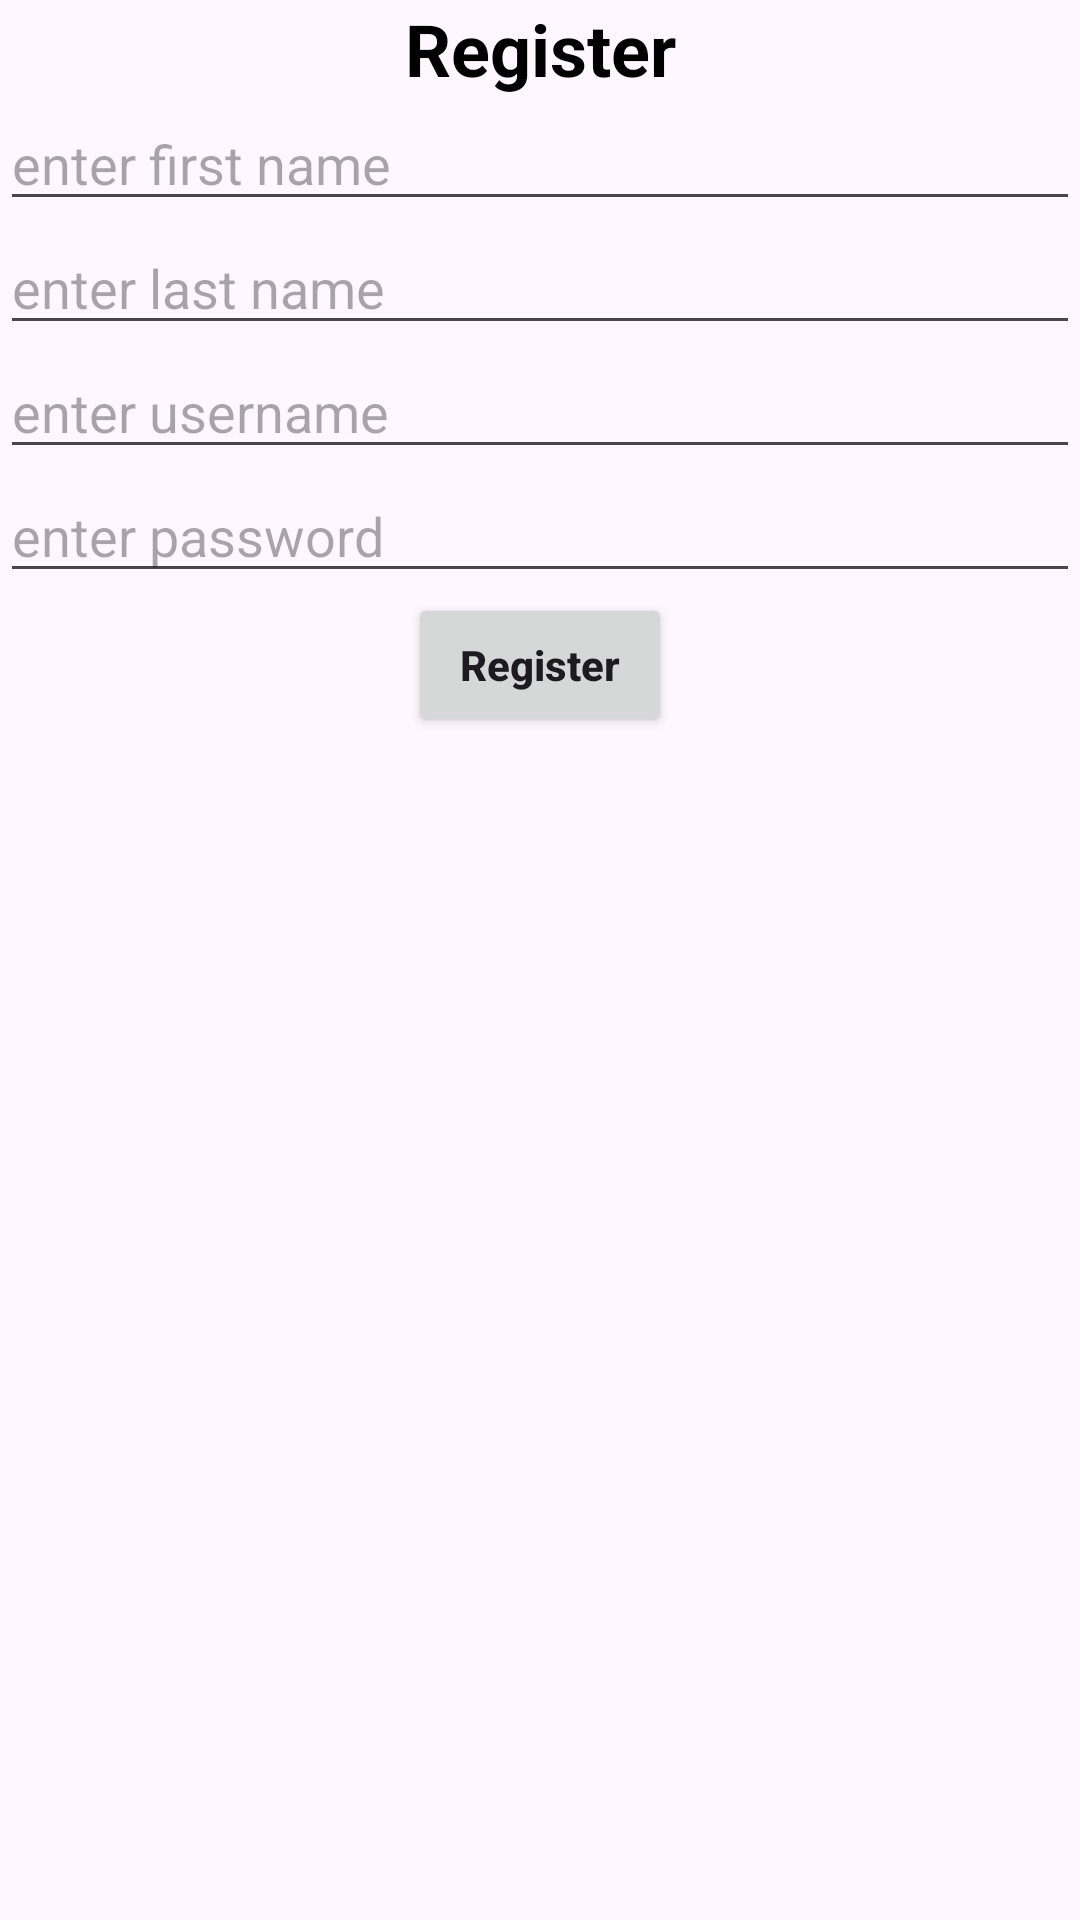

Write the Android layout XML for this screen, with the resource values it uses.
<!-- AndroidManifest.xml: application theme Theme.LoginAuthApp -->
<!-- res/layout/activity_registration.xml -->
<?xml version="1.0" encoding="utf-8"?>
<androidx.constraintlayout.widget.ConstraintLayout xmlns:android="http://schemas.android.com/apk/res/android"
    xmlns:app="http://schemas.android.com/apk/res-auto"
    xmlns:tools="http://schemas.android.com/tools"
    android:id="@+id/main"
    android:layout_width="match_parent"
    android:layout_height="match_parent"
    tools:context=".RegistrationActivity">

    <TextView
        android:id="@+id/text_registration"
        android:layout_width="wrap_content"
        android:layout_height="wrap_content"
        android:text="@string/register"
        android:textSize="24sp"
        android:textStyle="bold"
        app:layout_constraintStart_toStartOf="parent"
        app:layout_constraintEnd_toEndOf="parent"
        app:layout_constraintTop_toTopOf="parent"
        android:textColor="#000000"
        />

    <EditText
        android:id="@+id/edit_first_name"
        android:layout_width="match_parent"
        android:layout_height="wrap_content"
        app:layout_constraintStart_toStartOf="parent"
        app:layout_constraintEnd_toEndOf="parent"
        app:layout_constraintTop_toBottomOf="@+id/text_registration"
        android:hint="enter first name"
        android:textColor="#000000"/>

    <EditText
        android:id="@+id/edit_last_name"
        android:layout_width="match_parent"
        android:layout_height="wrap_content"
        app:layout_constraintStart_toStartOf="parent"
        app:layout_constraintEnd_toEndOf="parent"
        app:layout_constraintTop_toBottomOf="@+id/edit_first_name"
        android:hint="enter last name"
        android:textColor="#000000"/>

    <EditText
        android:id="@+id/edit_username"
        android:layout_width="match_parent"
        android:layout_height="wrap_content"
        app:layout_constraintStart_toStartOf="parent"
        app:layout_constraintEnd_toEndOf="parent"
        app:layout_constraintTop_toBottomOf="@+id/edit_last_name"
        android:hint="enter username"
        android:textColor="#000000"/>

    <EditText
        android:id="@+id/edit_password"
        android:layout_width="match_parent"
        android:layout_height="wrap_content"
        app:layout_constraintStart_toStartOf="parent"
        app:layout_constraintEnd_toEndOf="parent"
        app:layout_constraintTop_toBottomOf="@+id/edit_username"
        android:inputType="textPassword"
        android:hint="enter password"
        android:textColor="#000000"/>

    <Button
        android:id="@+id/btn_register"
        android:layout_width="wrap_content"
        android:layout_height="wrap_content"
        app:layout_constraintStart_toStartOf="parent"
        app:layout_constraintEnd_toEndOf="parent"
        app:layout_constraintTop_toBottomOf="@+id/edit_password"
        android:textAllCaps="false"
        android:text="@string/register"
        android:textStyle="bold"/>



</androidx.constraintlayout.widget.ConstraintLayout>
<!-- resources referenced by this layout -->
<resources>
  <string name="register">Register</string>
  <style name="Theme.LoginAuthApp" parent="Base.Theme.LoginAuthApp" />
  <style name="Base.Theme.LoginAuthApp" parent="Theme.Material3.DayNight.NoActionBar">
          
          
      </style>
</resources>
